Image classification data set "the_final_sortdown" (prmuwanga/What-The-Waste on GitHub). Class labels (13): battery, biological waste, brown glass, cardboard, clothes, glass, green glass, metal, paper, plastic, shoes, trash, white glass.

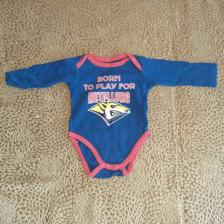
Label: clothes

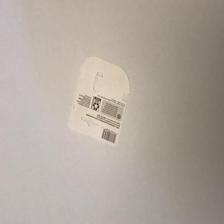
Label: paper

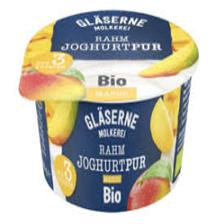
Label: plastic

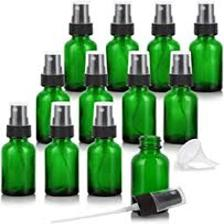
Label: green glass

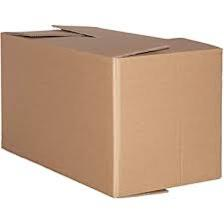
Label: cardboard

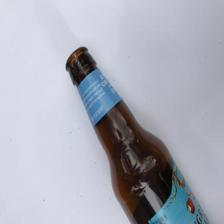
Label: glass
